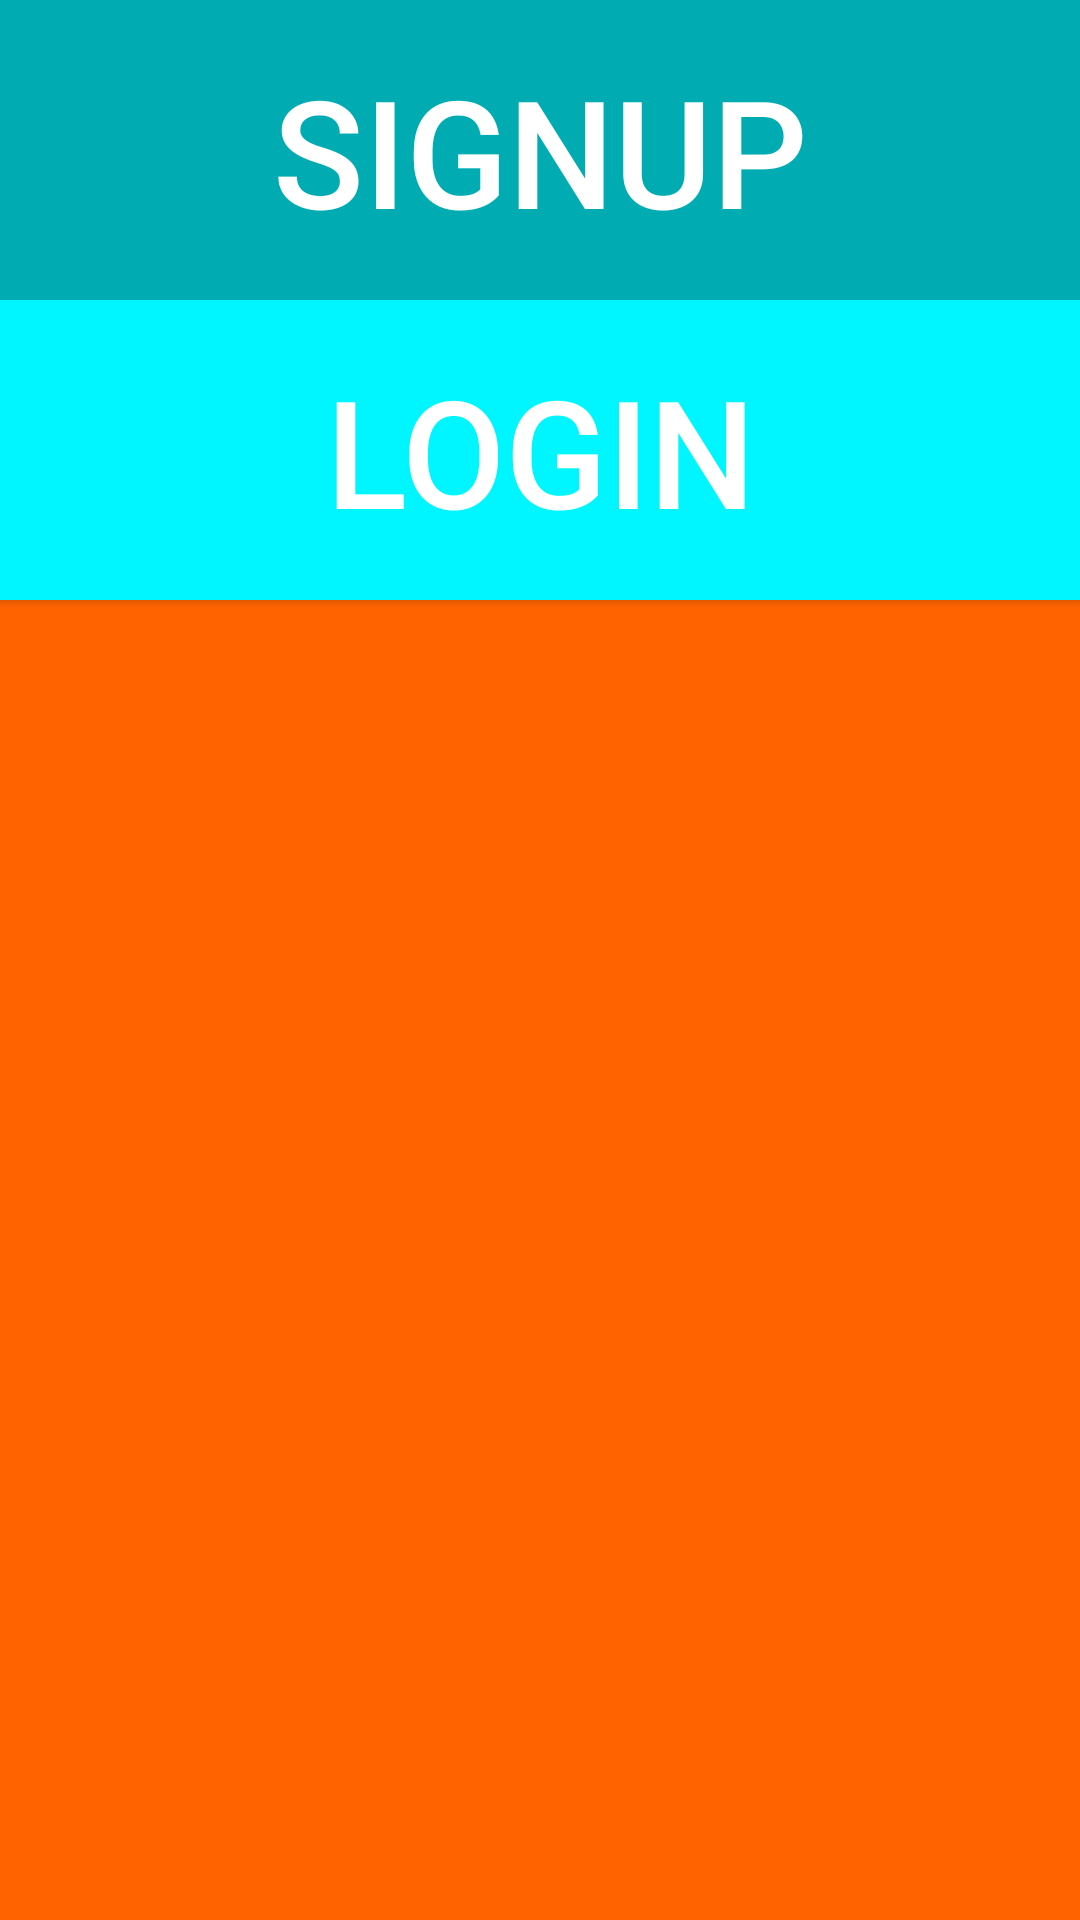

Layout XML and referenced resources for this Android screen:
<!-- AndroidManifest.xml: application theme AppTheme -->
<!-- res/layout/fragment_main.xml -->
<RelativeLayout xmlns:android="http://schemas.android.com/apk/res/android"
    xmlns:tools="http://schemas.android.com/tools" android:layout_width="match_parent"
    android:layout_height="match_parent"
    android:background="#ffff6300"

    tools:context=".MainActivity$PlaceholderFragment">

    <Button
        android:id="@+id/signup"
        android:layout_width="fill_parent"
        android:layout_height="100dp"
        android:background="#00ACB2"
        android:text="@string/signup"
        android:textSize="50sp"
        android:textColor="#ffffff"/>

    <Button
        android:id="@+id/login"
        android:layout_below="@id/signup"
        android:layout_width="fill_parent"
        android:layout_height="100dp"
        android:background="#00F6FF"
        android:text="@string/login"
        android:textSize="50sp"
        android:textColor="#ffffff"
        />


    
        
        
        


</RelativeLayout>
<!-- resources referenced by this layout -->
<resources>
  <string name="login">LOGIN</string>
  <string name="signup">SIGNUP</string>
  <style name="AppTheme" parent="Theme.AppCompat.Light.NoActionBar">
          
      </style>
</resources>
